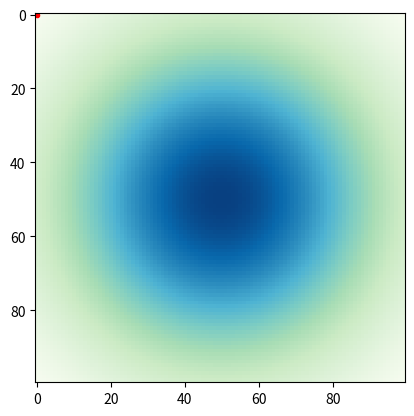

Write the Python code that produced this figure.
""" 
[redacted]
[redacted]

This particular file focuses on probablistic 2D localization.
"""

# Imports
from __future__ import print_function, division
import random
import numpy as np
import matplotlib.pyplot as plt
import matplotlib.animation as animation

#
dt = 0.1
I = np.identity(4)                        # Identity Matrix
F = np.array([[1, 0, dt,  0],             # State Transition Matrix
              [0, 1,  0, dt],
              [0, 0,  1,  0],
              [0, 0,  0,  0]])
H = np.array([[1, 0, 0, 0],               # Measurement Function
              [0, 1, 0, 0]])
R = np.array([[100,   0],                 # Measurement Noise
              [  0, 100]])
x = np.array([[50],                       # State Estimation
              [50],
              [ 0],
              [ 0]])
P = np.array([[1000,    0,    0,    0],   # Uncertainty Covariance
              [   0, 1000,    0,    0],
              [   0,    0, 1000,    0],
              [   0,    0,    0, 1000]])
u = np.array([[0],                        # Control
              [0],
              [0],
              [0]])

def predict(x, u, P):
    x = F.dot(x) + u
    P = F.dot(P).dot(F.T)
    return x, P

def update(x, z, P):
    y = z.T - H.dot(x)
    S = H.dot(P).dot(H.T) + R
    K = P.dot(H.T).dot(np.linalg.inv(S))
    x = x + K.dot(y)
    P = (I - K.dot(H)).dot(P)
    return x, P

def gaussian_2d(X, Y, x, P):
    return np.exp(-((X - x[0, 0])**2/(2*P[0, 0]) + (Y - x[1, 0])**2/(2*P[1, 1])))

#
fig, ax = plt.subplots()
X, Y = np.meshgrid([1.0*i for i in range(100)], [1.0*i for i in range(100)])
action_space = [[ 1,  0,  0,  0],
                [ 0,  1,  0,  0],
                [-1,  0,  0,  0],
                [ 0, -1,  0,  0],
                [ 1,  1,  0,  0],
                [ 1, -1,  0,  0],
                [-1,  1,  0,  0],
                [-1, -1,  0,  0]]
motions = np.array([random.choice(action_space) for _ in range(500)])
measurements = np.array([[[50, 50]] for _ in range(500)])
for i in range(1, 500):
    measurements[i, :] = measurements[i-1, :] + motions[i, :2]

f = gaussian_2d(X, Y, x, P)
grid = ax.imshow(f, cmap="GnBu")
dot, = ax.plot(0, 0, 'r.')

def animate(i):
    global x, P
    x, P = predict(x, motions[i].reshape(4, 1), P)
    x, P = update(x, measurements[i].reshape(1, 2), P)
    f = gaussian_2d(X, Y, x, P)
    grid.set_data(f)
    smallest = min(min(row) for row in f)
    largest = max(max(row) for row in f)
    grid.set_clim(vmin=0, vmax=1)
    dot.set_data([measurements[i, 0, 0]], [measurements[i, 0, 1]])
    return grid, dot,

def init():
    ax.set_xlim(0, 100)
    ax.set_ylim(0, 100)
    ax.set_xlabel(r"x")
    ax.set_ylabel(r"y")
    return grid, dot,

anim = animation.FuncAnimation(fig, animate, 500, interval=50, init_func=init)
plt.show()